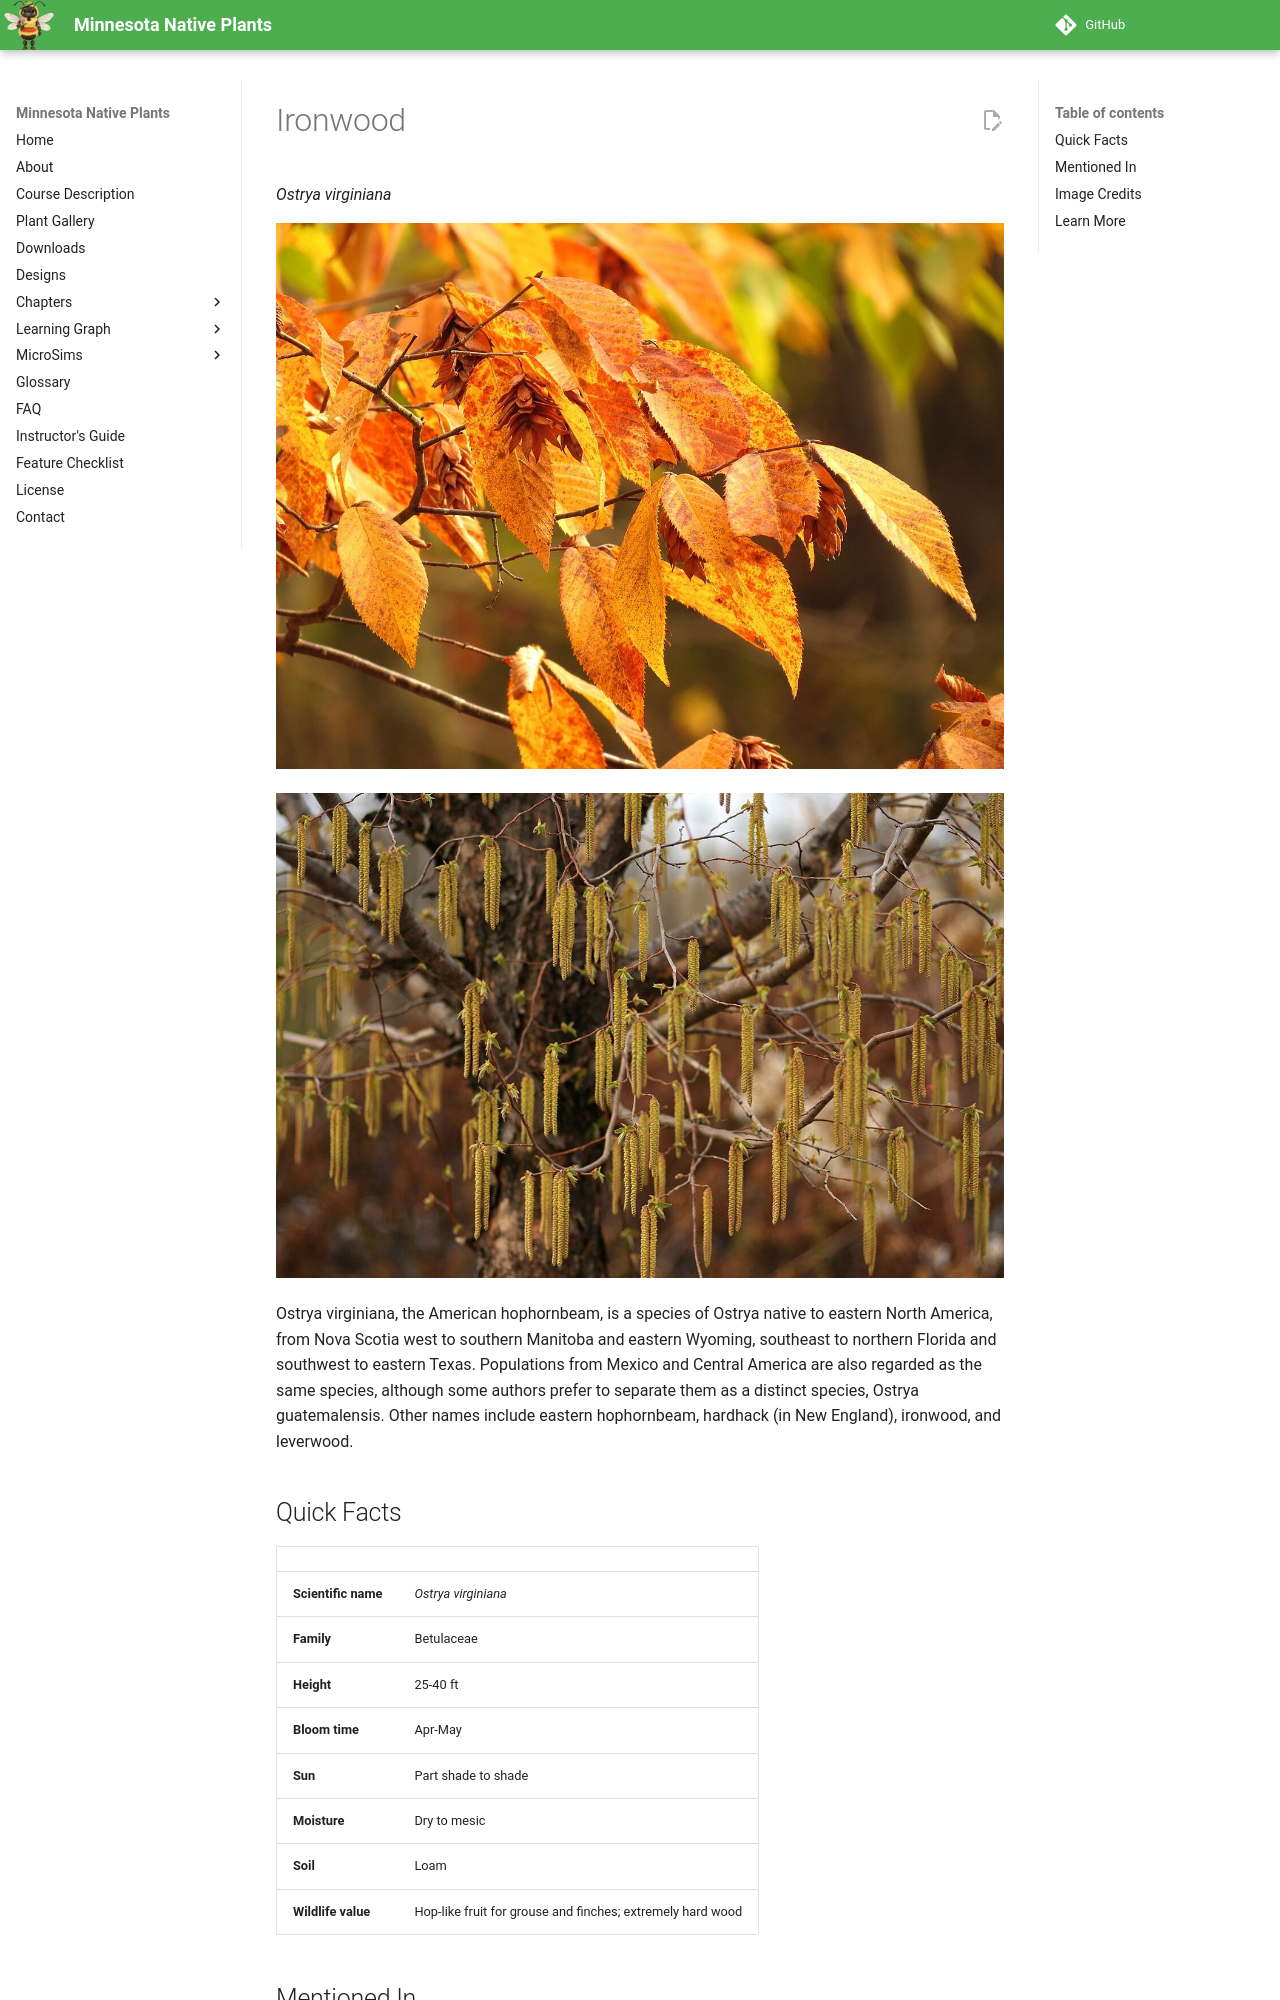

repository: arunbatchu/minnesota-native-plants · page: plants/ironwood/index.html · generator: mkdocs

# Ironwood

*Ostrya virginiana*



![Ostrya virginiana. Rock Creek Park, Washington, DC, USA](img/ironwood-1.jpg)

![Ostrya virginiana. Cultivated. National Botanic Garden, Washington, DC, USA. 3 April 2011.](img/ironwood-2.jpg)

Ostrya virginiana, the American hophornbeam, is a species of Ostrya native to eastern North America, from Nova Scotia west to southern Manitoba and eastern Wyoming, southeast to northern Florida and southwest to eastern Texas. Populations from Mexico and Central America are also regarded as the same species, although some authors prefer to separate them as a distinct species, Ostrya guatemalensis. Other names include eastern hophornbeam, hardhack (in New England), ironwood, and leverwood.

## Quick Facts

| | |
|---|---|
| **Scientific name** | *Ostrya virginiana* |
| **Family** | Betulaceae |
| **Height** | 25-40 ft |
| **Bloom time** | Apr-May |
| **Sun** | Part shade to shade |
| **Moisture** | Dry to mesic |
| **Soil** | Loam |
| **Wildlife value** | Hop-like fruit for grouse and finches; extremely hard wood |
